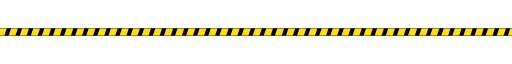
t = 0.00 s
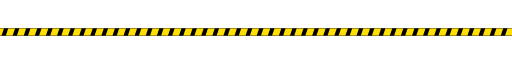
t = 0.20 s
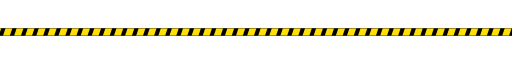
t = 0.40 s
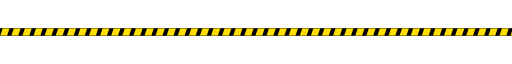
t = 0.60 s

The animated SVG that drew these frames (rendered in a browser with its animation timeline set to each time). Animation: 1 SMIL element (animateTransform=1); one cycle of 0.80 s, repeats indefinitely.

<!--
  ═══════════════════════════════════════════════════════════════════
  SECTION SEPARATOR — HAZARD TAPE
  A construction tape strip with stripes that crawl forever.
  Black + acid yellow reads on both GitHub themes → one file only.
  The stripe path repeats every 26px, and the loop shifts exactly
  one period, so the animation is seamless.
  ═══════════════════════════════════════════════════════════════════
-->
<svg width="1200" height="18" viewBox="0 0 1200 18" fill="none" xmlns="http://www.w3.org/2000/svg" role="img" aria-label="">
  <title>separator</title>
  <defs>
    <clipPath id="tape"><rect x="0" y="0" width="1200" height="18"/></clipPath>
  </defs>
  <rect x="0" y="0" width="1200" height="18" fill="#000000"/>
  <g clip-path="url(#tape)">
    <path fill="#FFDE00" d="M0 0 h16 l-6 18 h-16 z m26 0 h16 l-6 18 h-16 z m26 0 h16 l-6 18 h-16 z m26 0 h16 l-6 18 h-16 z m26 0 h16 l-6 18 h-16 z m26 0 h16 l-6 18 h-16 z m26 0 h16 l-6 18 h-16 z m26 0 h16 l-6 18 h-16 z m26 0 h16 l-6 18 h-16 z m26 0 h16 l-6 18 h-16 z m26 0 h16 l-6 18 h-16 z m26 0 h16 l-6 18 h-16 z m26 0 h16 l-6 18 h-16 z m26 0 h16 l-6 18 h-16 z m26 0 h16 l-6 18 h-16 z m26 0 h16 l-6 18 h-16 z m26 0 h16 l-6 18 h-16 z m26 0 h16 l-6 18 h-16 z m26 0 h16 l-6 18 h-16 z m26 0 h16 l-6 18 h-16 z m26 0 h16 l-6 18 h-16 z m26 0 h16 l-6 18 h-16 z m26 0 h16 l-6 18 h-16 z m26 0 h16 l-6 18 h-16 z m26 0 h16 l-6 18 h-16 z m26 0 h16 l-6 18 h-16 z m26 0 h16 l-6 18 h-16 z m26 0 h16 l-6 18 h-16 z m26 0 h16 l-6 18 h-16 z m26 0 h16 l-6 18 h-16 z m26 0 h16 l-6 18 h-16 z m26 0 h16 l-6 18 h-16 z m26 0 h16 l-6 18 h-16 z m26 0 h16 l-6 18 h-16 z m26 0 h16 l-6 18 h-16 z m26 0 h16 l-6 18 h-16 z m26 0 h16 l-6 18 h-16 z m26 0 h16 l-6 18 h-16 z m26 0 h16 l-6 18 h-16 z m26 0 h16 l-6 18 h-16 z m26 0 h16 l-6 18 h-16 z m26 0 h16 l-6 18 h-16 z m26 0 h16 l-6 18 h-16 z m26 0 h16 l-6 18 h-16 z m26 0 h16 l-6 18 h-16 z m26 0 h16 l-6 18 h-16 z m26 0 h16 l-6 18 h-16 z m26 0 h16 l-6 18 h-16 z m26 0 h16 l-6 18 h-16 z">
      <animateTransform attributeName="transform" type="translate" from="0 0" to="-26 0" dur="0.8s" repeatCount="indefinite"/>
    </path>
  </g>
</svg>
